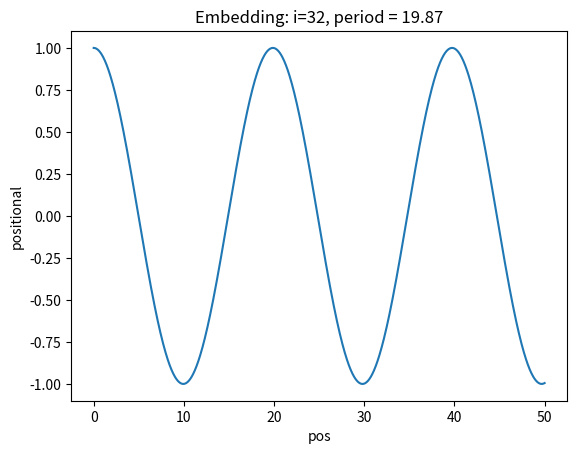

Here is the Python script that generated this plot:
import numpy as np
import matplotlib.pyplot as plt
import math



i = 32

base = 10000

pos = np.linspace(0, 50, num=1000)
y = pos
j = 2 * i / 512.0
omega = 1.0 / math.pow(base, j)

freq = omega / (2 * np.pi)
period  = round(1/freq, 2)
print(round(period, 2))
y = np.sin(pos * omega)
y2 = np.cos(pos * omega)
print(round(y[2], 2))
print(round(y2[2], 2))


plt.plot(pos, y2)

plt.title("Embedding: i=" + str(i) + ', period = ' + str(period))
plt.xlabel('pos')
plt.ylabel('positional')


#show plot to user
plt.show()

a =5